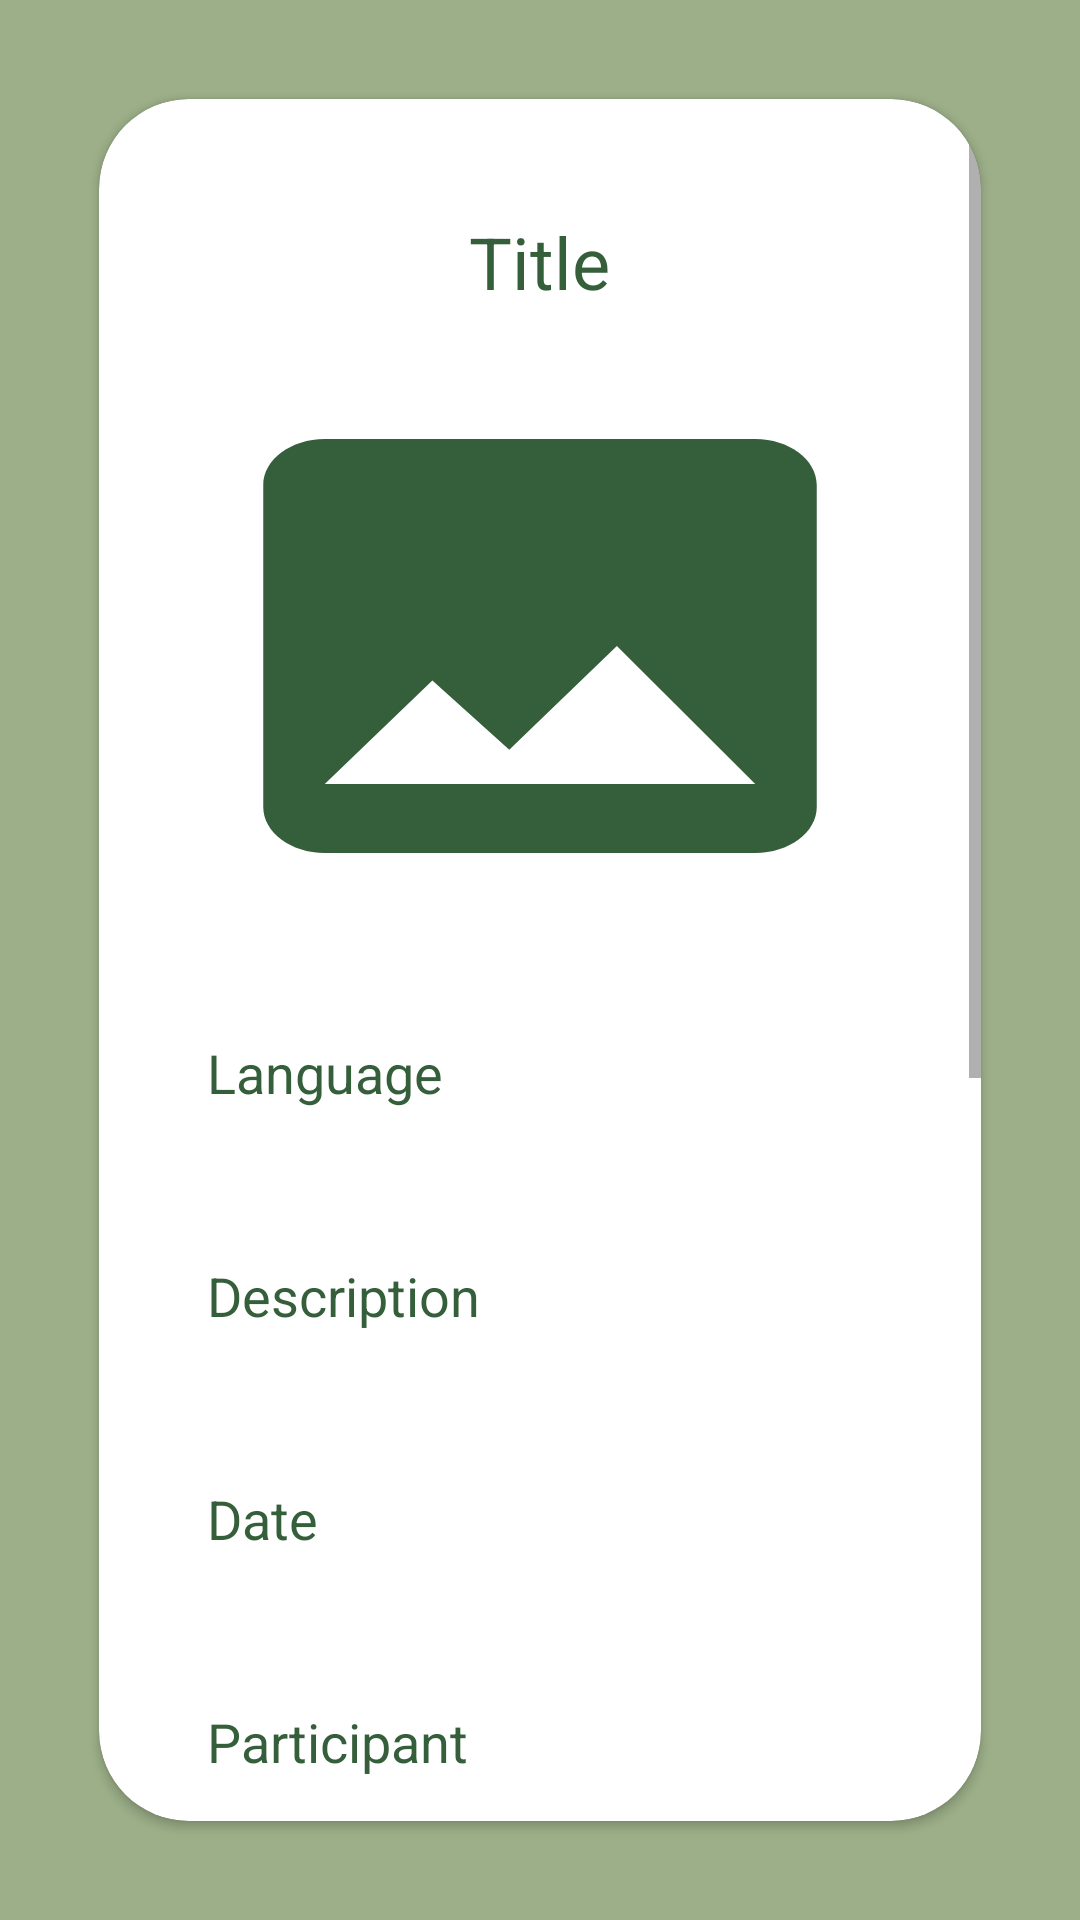

The Android layout XML behind this screen, and the referenced resources:
<!-- AndroidManifest.xml: application theme Theme.MyApplication -->
<!-- res/layout/activity_detail.xml -->
<?xml version="1.0" encoding="utf-8"?>
<LinearLayout
    xmlns:android="http://schemas.android.com/apk/res/android"
    xmlns:app="http://schemas.android.com/apk/res-auto"
    xmlns:tools="http://schemas.android.com/tools"
    android:layout_width="match_parent"
    android:layout_height="match_parent"
    android:orientation="vertical"
    android:background="@color/sagegreen"
    tools:context=".DetailActivity"
    android:padding="25dp">

    
    <androidx.cardview.widget.CardView
        android:layout_marginTop="40dp"
        android:layout_width="match_parent"
        android:layout_height="wrap_content"
        android:layout_margin="8dp"

        android:elevation="8dp"
        app:cardCornerRadius="30dp"
        app:cardBackgroundColor="@color/white">


        <ScrollView
            android:layout_width="match_parent"
            android:layout_height="wrap_content">

            <LinearLayout
                android:layout_width="match_parent"
                android:layout_height="match_parent"
                android:orientation="vertical"
                android:padding="16dp">
                <ImageView
                    android:id="@+id/cancelButton"
                    android:layout_width="20dp"
                    android:layout_gravity="end"
                    android:layout_height="wrap_content"
                    android:layout_marginLeft="250dp"
                    android:layout_marginTop="8dp"
                    android:src="@drawable/round_close_24" />
                <TextView
                    android:id="@+id/detailTitle"
                    android:layout_width="wrap_content"
                    android:layout_height="wrap_content"
                    android:layout_gravity="center"
                    android:layout_marginTop="14dp"
                    android:layout_marginBottom="12dp"
                    android:text="Title"
                    android:textColor="@color/emeraldgreen"
                    android:textSize="24sp" />

                <ImageView
                    android:id="@+id/detailImage"
                    android:layout_width="match_parent"
                    android:layout_height="200dp"
                    android:layout_gravity="center"
                    android:padding="8dp"
                    android:scaleType="fitXY"
                    android:src="@drawable/baseline_image_24" />

                <TextView
                    android:id="@+id/detailLang"
                    android:layout_width="match_parent"
                    android:layout_height="wrap_content"
                    android:layout_gravity="center"
                    android:layout_marginTop="10dp"
                    android:padding="20dp"
                    android:text="Language"
                    android:textColor="@color/emeraldgreen"
                    android:textSize="18sp" />

                <TextView
                    android:id="@+id/detailDesc"
                    android:layout_width="match_parent"
                    android:layout_height="wrap_content"
                    android:layout_gravity="center"
                    android:layout_marginTop="10dp"
                    android:padding="20dp"
                    android:text="Description"
                    android:textColor="@color/emeraldgreen"
                    android:textSize="18sp" />

                <TextView
                    android:id="@+id/detailDate"
                    android:layout_width="match_parent"
                    android:layout_height="wrap_content"
                    android:layout_gravity="center"
                    android:layout_marginTop="10dp"
                    android:padding="20dp"
                    android:text="Date"
                    android:textColor="@color/emeraldgreen"
                    android:textSize="18sp" />
                <TextView
                    android:id="@+id/detailParticipant"
                    android:layout_width="match_parent"
                    android:layout_height="wrap_content"
                    android:layout_gravity="center"
                    android:layout_marginTop="10dp"
                    android:padding="20dp"
                    android:text="Participant"
                    android:textColor="@color/emeraldgreen"
                    android:textSize="18sp" />

                <TextView
                    android:layout_width="match_parent"
                    android:layout_height="wrap_content"
                    android:layout_gravity="center"
                    android:layout_marginTop="10dp"
                    android:padding="20dp"
                    android:text="Checkpoints need to be completed:"
                    android:textColor="@color/black"
                    android:textSize="18sp" />
                <TextView
                    android:id="@+id/c1"
                    android:layout_width="match_parent"
                    android:layout_height="wrap_content"
                    android:layout_gravity="center"
                    android:layout_marginTop="10dp"
                    android:padding="20dp"
                    android:text="Checkpoint 1"
                    android:textColor="@color/emeraldgreen"
                    android:textSize="18sp" />
                <TextView
                    android:id="@+id/c2"
                    android:layout_width="match_parent"
                    android:layout_height="wrap_content"
                    android:layout_gravity="center"
                    android:layout_marginTop="10dp"
                    android:padding="20dp"
                    android:text="Checkpoint 2"
                    android:textColor="@color/emeraldgreen"
                    android:textSize="18sp" />
                <TextView
                    android:id="@+id/c3"
                    android:layout_width="match_parent"
                    android:layout_height="wrap_content"
                    android:layout_gravity="center"
                    android:layout_marginTop="10dp"
                    android:padding="20dp"
                    android:text="Checkpoint 3"
                    android:textColor="@color/emeraldgreen"
                    android:textSize="18sp" />
                <Button
                    android:id="@+id/deletebutton"
                    android:layout_width="match_parent"
                    android:layout_height="match_parent"
                    android:backgroundTint="@color/red"
                    android:text="Delete"
                    android:textSize="18sp"
                    app:cornerRadius="20dp" />
                <Button
                    android:id="@+id/chatbutton"
                    android:layout_width="match_parent"
                    android:layout_height="match_parent"
                    android:backgroundTint="@color/emeraldgreen"
                    android:text="CHAT ROOM"
                    android:textSize="18sp"
                    app:cornerRadius="20dp" />

            </LinearLayout></ScrollView>
    </androidx.cardview.widget.CardView>

</LinearLayout>
<!-- resources referenced by this layout -->
<resources>
  <color name="black">#FF000000</color>
  <color name="emeraldgreen">#355E3B</color>
  <color name="red">#c70000</color>
  <color name="sagegreen">#9CAF88</color>
  <color name="white">#FFFFFFFF</color>
  <!-- drawable baseline_image_24 (drawable) -->
  <vector xmlns:android="http://schemas.android.com/apk/res/android" android:height="24dp" android:tint="#355E3B" android:viewportHeight="24" android:viewportWidth="24" android:width="24dp">
        
      <path android:fillColor="@android:color/white" android:pathData="M21,19V5c0,-1.1 -0.9,-2 -2,-2H5c-1.1,0 -2,0.9 -2,2v14c0,1.1 0.9,2 2,2h14c1.1,0 2,-0.9 2,-2zM8.5,13.5l2.5,3.01L14.5,12l4.5,6H5l3.5,-4.5z"/>
      
  </vector>
  <style name="Theme.MyApplication" parent="Base.Theme.MyApplication" />
  <style name="Base.Theme.MyApplication" parent="Theme.MaterialComponents.DayNight.NoActionBar">
          
          
          <item name="colorPrimary">@color/emeraldgreen</item>
          <item name="colorPrimaryVariant">@color/sagegreen</item>
          <item name="colorOnPrimary">@color/white</item>
  
          <item name="colorSecondary">@color/emeraldgreen</item>
          <item name="colorSecondaryVariant">@color/teal_700</item>
          <item name="colorOnSecondary">@color/black</item>
  
          <item name="android:statusBarColor">?attr/colorPrimaryVariant</item>
      </style>
  <color name="teal_700">#FF018786</color>
</resources>
